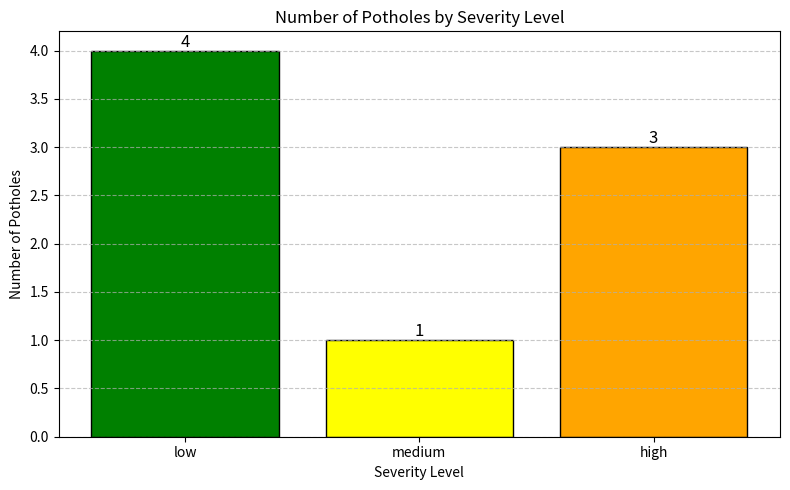

Reproduce this figure in Python.
import matplotlib.pyplot as plt
import numpy as np

if __name__ == "__main__":
    # Assume 10 potholes, distributed among low, medium, high severity
    # Example distribution: 4 low, 3 medium, 3 high
    severity_levels = ["low", "medium", "high"]
    pothole_counts = [4, 1, 3]  # Number of potholes in each severity

    # Plot bar chart
    plt.figure(figsize=(8, 5))
    bars = plt.bar(severity_levels, pothole_counts, color=["green", "yellow", "orange"], edgecolor='black')

    # Add value labels on top of each bar
    for bar, count in zip(bars, pothole_counts):
        plt.text(bar.get_x() + bar.get_width() / 2, bar.get_height(), f"{count}",
                 ha='center', va='bottom', fontsize=12)

    plt.title('Number of Potholes by Severity Level')
    plt.xlabel('Severity Level')
    plt.ylabel('Number of Potholes')
    plt.grid(axis='y', linestyle='--', alpha=0.7)
    plt.tight_layout()
    plt.show() 